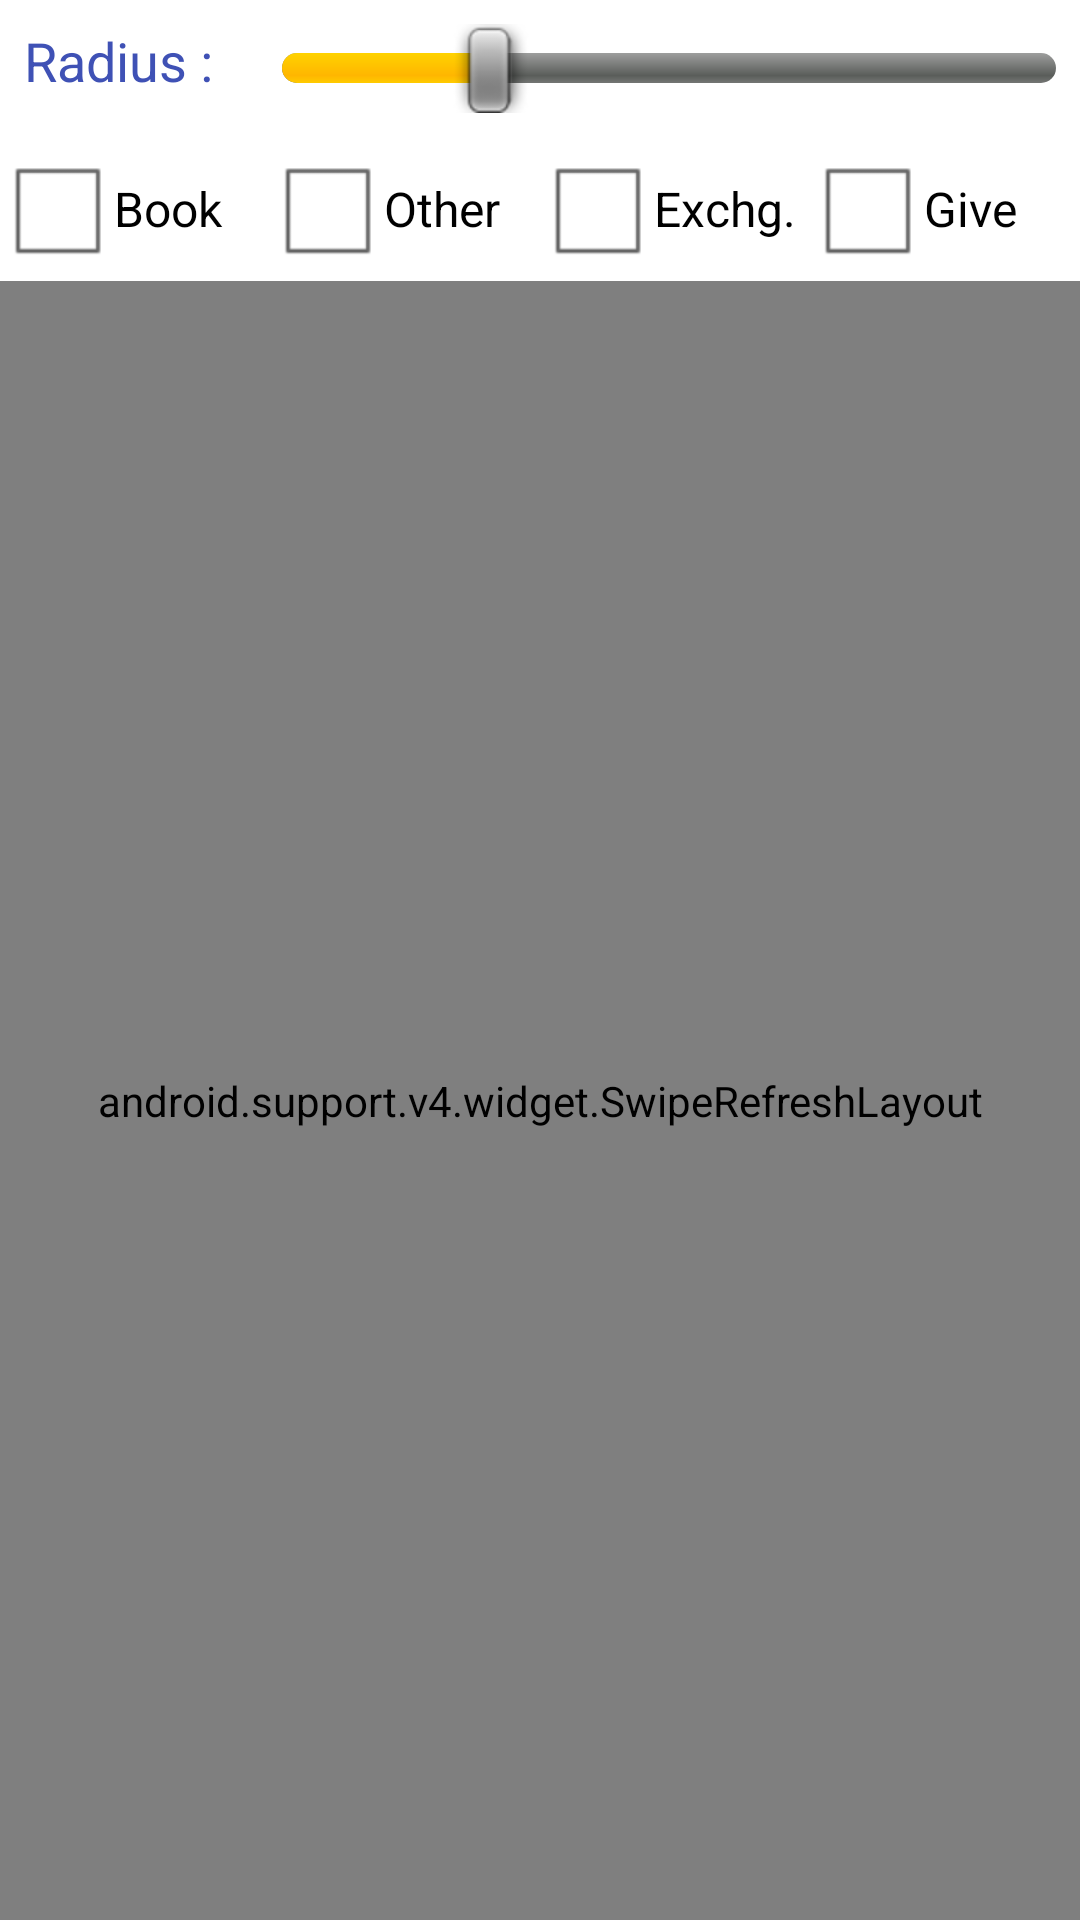

Write the Android layout XML for this screen, with the resource values it uses.
<!-- AndroidManifest.xml: application theme AppTheme -->
<!-- res/layout/main_page_list.xml -->
<LinearLayout xmlns:android="http://schemas.android.com/apk/res/android"
    android:layout_width="fill_parent"
    android:layout_height="fill_parent"
    android:background="#E8EAF6"
    android:orientation="vertical" >

    <LinearLayout
        android:layout_width="match_parent"
        android:layout_height="wrap_content"
        android:background="#ffffff"
        android:orientation="horizontal"
        android:padding="8dp" >

        <TextView
            android:layout_width="0dp"
            android:layout_height="wrap_content"
            android:layout_weight="1"
            android:text="Radius : "
            android:textColor="#3F51B5"
            android:textSize="18sp" />

        <SeekBar
            android:id="@+id/seekBar1"
            android:layout_width="0dp"
            android:layout_height="wrap_content"
            android:layout_weight="3"
            android:max="200"
            android:maxHeight="10dp"
            android:progress="50" />
    </LinearLayout>

    <LinearLayout
        android:layout_width="match_parent"
        android:layout_height="wrap_content"
        android:background="#ffffff"
        android:orientation="horizontal" >

        <CheckBox
            android:layout_width="0dp"
            android:layout_height="wrap_content"
            android:layout_weight="1"
            android:text="Book" />

        <CheckBox
            android:layout_width="0dp"
            android:layout_height="wrap_content"
            android:layout_weight="1"
            android:text="Other" />

        <CheckBox
            android:layout_width="0dp"
            android:layout_height="wrap_content"
            android:layout_weight="1"
            android:text="Exchg." />

        <CheckBox
            android:layout_width="0dp"
            android:layout_height="wrap_content"
            android:layout_weight="1"
            android:text="Give" />
    </LinearLayout>

    <android.support.v4.widget.SwipeRefreshLayout
        android:id="@+id/swipelayoutmainlist"
        android:layout_width="match_parent"
        android:layout_height="match_parent" >

        <ListView
            android:id="@android:id/list"
            android:layout_width="match_parent"
            android:layout_height="wrap_content" />
    </android.support.v4.widget.SwipeRefreshLayout>

    <TextView
        android:id="@android:id/empty"
        android:layout_width="match_parent"
        android:layout_height="wrap_content"
        android:gravity="center"
        android:textSize="18sp"
        android:text="No Records Found"/>

</LinearLayout>
<!-- resources referenced by this layout -->
<resources>
  <style name="AppTheme" parent="AppBaseTheme">
  
          
  
          <item name="android:actionBarStyle">@style/MyActionBar</item>
      </style>
  <style name="AppBaseTheme" parent="android:Theme.Light">
          
      </style>
  <style name="MyActionBar" parent="android:style/Widget.Holo.Light.ActionBar">
          <item name="android:background">#3F51B5</item>
          <item name="android:titleTextStyle">@style/Apptheme.ActionBar.TitleTextStyle</item>
      </style>
  <style name="Apptheme.ActionBar.TitleTextStyle" parent="@android:style/TextAppearance.StatusBar.Title">
          <item name="android:textColor">#E8EAF6</item>
      </style>
</resources>
